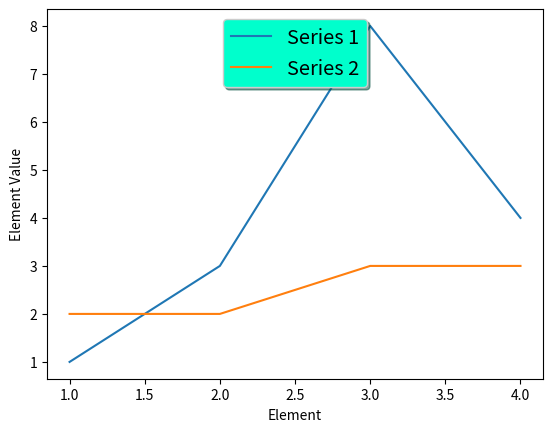

The matplotlib source for this figure:

import matplotlib.pyplot as plt

x =  [1, 2, 3, 4]
y1 = [1, 3, 8, 4]
y2 = [2, 2, 3, 3]

plt.plot(x, y1, label = "Series 1")
plt.plot(x, y2, label = "Series 2")

legend = plt.legend(loc='upper center', shadow=True, fontsize='x-large')
legend.get_frame().set_facecolor('#00FFCC')

plt.ylabel('Element Value')
plt.xlabel('Element')

plt.show()
